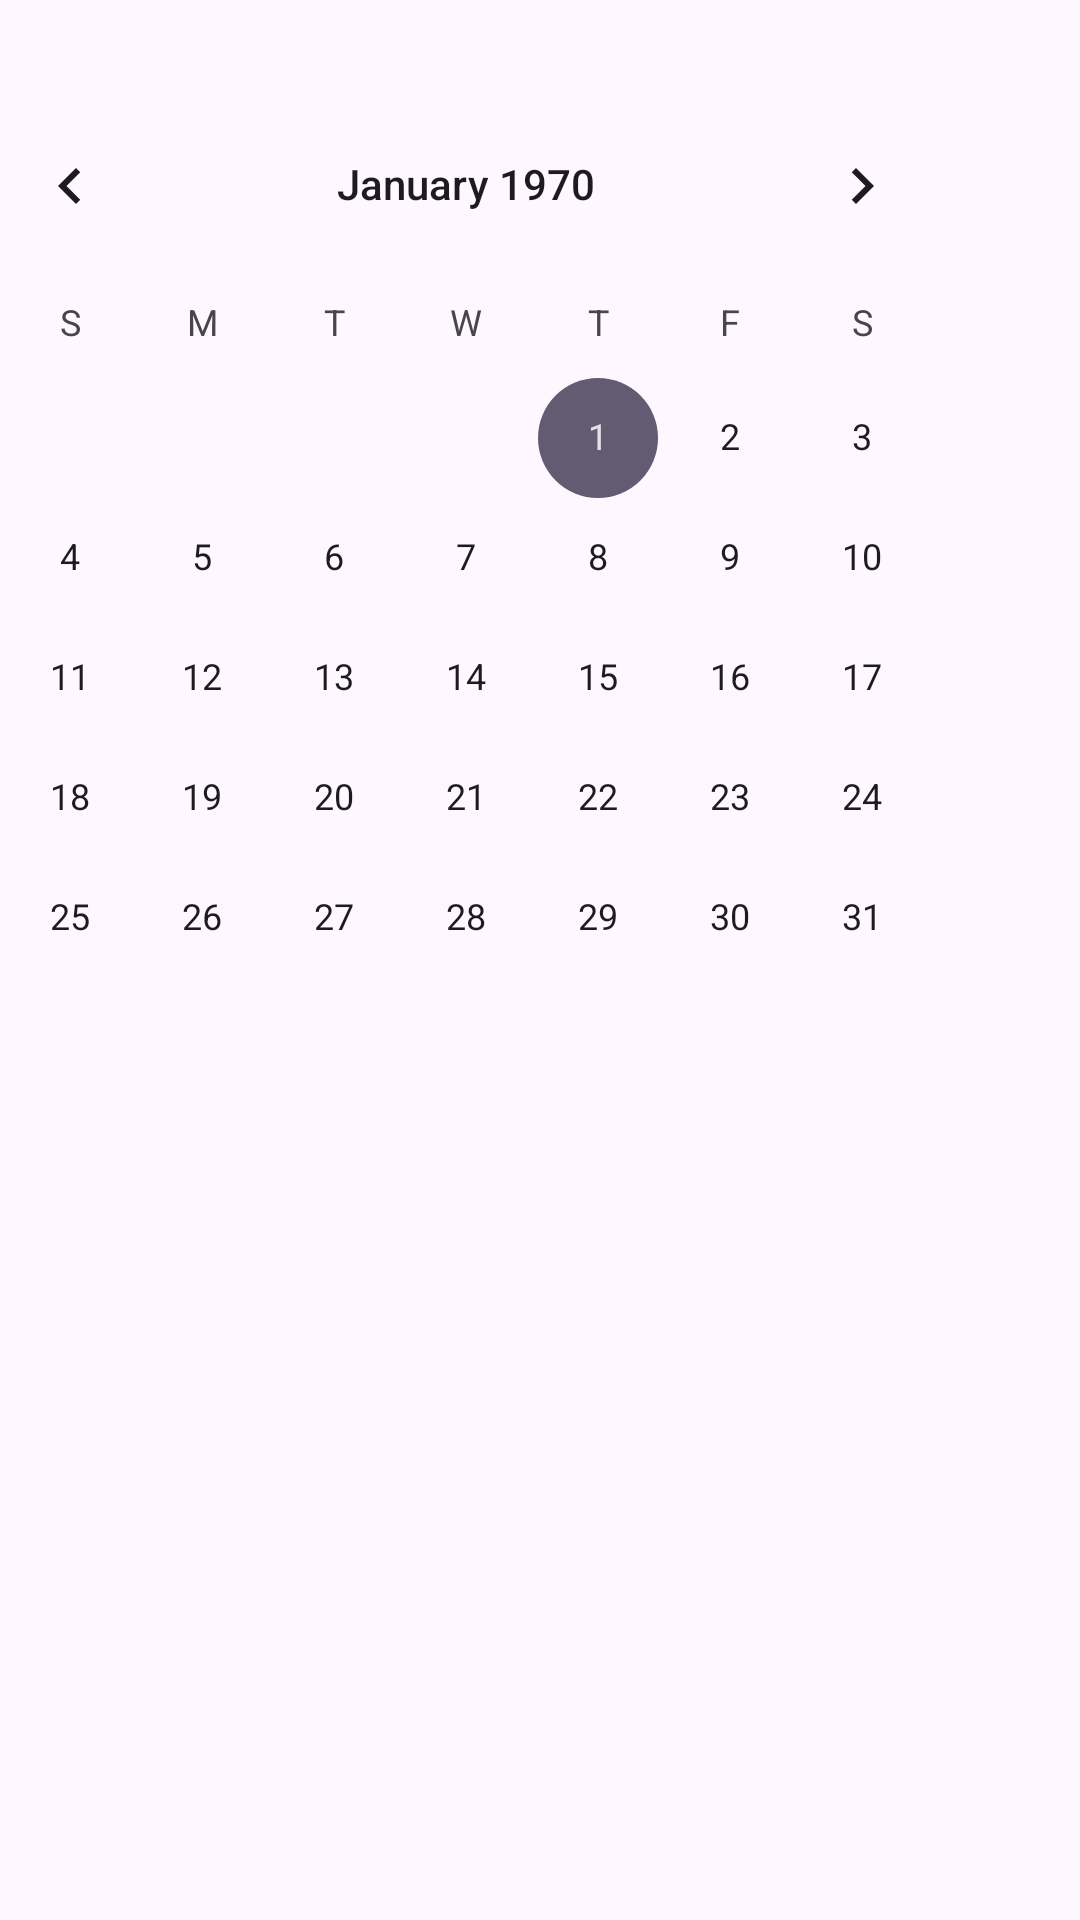

The Android layout XML behind this screen, and the referenced resources:
<!-- AndroidManifest.xml: application theme Theme.D_planner -->
<!-- res/layout/activity_main.xml -->
<?xml version="1.0" encoding="utf-8"?>
<androidx.constraintlayout.widget.ConstraintLayout xmlns:android="http://schemas.android.com/apk/res/android"
    xmlns:app="http://schemas.android.com/apk/res-auto"
    xmlns:tools="http://schemas.android.com/tools"
    android:layout_width="match_parent"
    android:layout_height="match_parent"
    tools:context=".MainActivity">

    <CalendarView
        android:id="@+id/calendarView"
        android:layout_width="wrap_content"
        android:layout_height="wrap_content"
        android:layout_marginStart="31dp"
        android:layout_marginTop="28dp"
        android:layout_marginEnd="31dp"
        app:layout_constraintEnd_toEndOf="parent"
        app:layout_constraintHorizontal_bias="1.0"
        app:layout_constraintStart_toStartOf="parent"
        app:layout_constraintTop_toTopOf="parent" />

    <androidx.recyclerview.widget.RecyclerView
        android:id="@+id/rv_tasks"
        android:layout_width="355dp"
        android:layout_height="338dp"
        app:layout_constraintBottom_toBottomOf="parent"
        app:layout_constraintEnd_toEndOf="parent"
        app:layout_constraintHorizontal_bias="0.442"
        app:layout_constraintStart_toStartOf="parent"
        app:layout_constraintTop_toTopOf="parent"
        app:layout_constraintVertical_bias="0.959"/>

</androidx.constraintlayout.widget.ConstraintLayout>
<!-- resources referenced by this layout -->
<resources>
  <style name="Theme.D_planner" parent="Base.Theme.D_planner" />
  <style name="Base.Theme.D_planner" parent="Theme.Material3.DayNight.NoActionBar">
          
          
      </style>
</resources>
